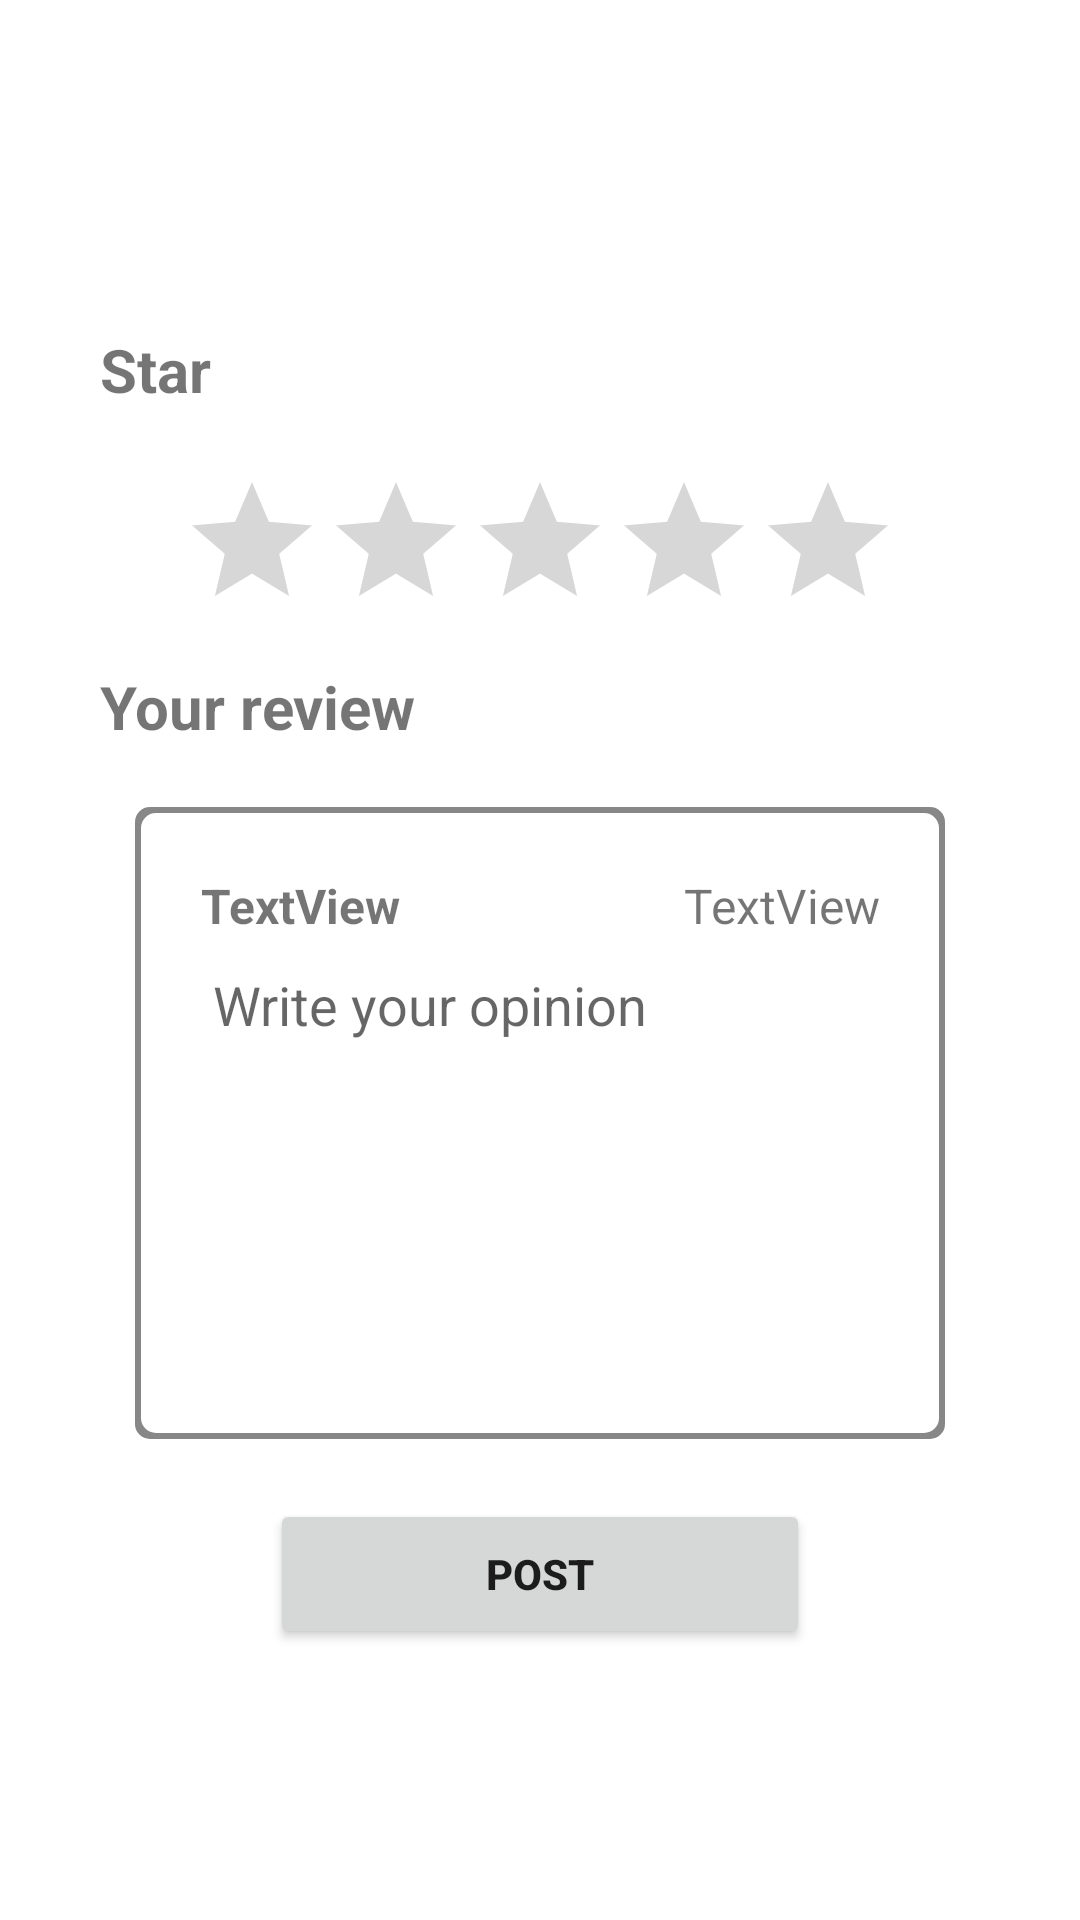

Android layout source for this screen:
<!-- AndroidManifest.xml: application theme Theme.RiViuPhim -->
<!-- res/layout/fragment_custom_reiew.xml -->
<?xml version="1.0" encoding="utf-8"?>
<FrameLayout xmlns:android="http://schemas.android.com/apk/res/android"
    xmlns:tools="http://schemas.android.com/tools"
    android:layout_width="match_parent"
    android:layout_height="match_parent"
    tools:context=".FragmentCustomReiew">

    
    <!-- res/layout/fragment_custom_dialog.xml -->
    <LinearLayout xmlns:android="http://schemas.android.com/apk/res/android"
        android:layout_width="match_parent"
        android:layout_height="wrap_content"
        android:layout_gravity="center"
        android:background="@color/white"
        android:gravity="center"
        android:orientation="vertical">

        

        <LinearLayout
            android:layout_width="match_parent"
            android:layout_height="match_parent"
            android:layout_margin="25dp"
            android:background="#FFFFFF"
            android:orientation="vertical">

            <LinearLayout

                android:layout_width="match_parent"
                android:layout_height="wrap_content"
                android:layout_margin="25px"
                android:orientation="horizontal">

                <TextView
                    android:id="@+id/textView"
                    android:layout_width="wrap_content"
                    android:layout_height="match_parent"
                    android:layout_weight="1"
                    android:gravity="center_vertical"
                    android:text="Star"
                    android:textSize="20sp"
                    android:textStyle="bold" />

                <ImageButton
                    android:id="@+id/btnOut_Nhi"
                    android:layout_width="50dp"
                    android:layout_height="50dp"
                    android:background="@drawable/selector_imagebutton"
                    android:src="@drawable/baseline_clear_24" />
            </LinearLayout>


            <RatingBar
                android:id="@+id/ratingBar"
                android:layout_width="wrap_content"
                android:layout_height="wrap_content"
                android:layout_gravity="center"
                android:numStars="5"
                android:rating="0"
                android:stepSize="1.0" />

            <TextView
                android:id="@+id/textView2"
                android:layout_width="match_parent"
                android:layout_height="wrap_content"
                android:layout_marginLeft="25px"
                android:layout_marginTop="25px"
                android:layout_marginRight="25px"
                android:text="Your review"
                android:textSize="20sp"
                android:textStyle="bold" />

            <LinearLayout
                android:layout_width="match_parent"
                android:layout_height="match_parent"
                android:layout_margin="20dp"
                android:background="@drawable/rounded_background4"
                android:orientation="vertical">
                >

                <LinearLayout
                    android:layout_width="match_parent"
                    android:layout_height="wrap_content"
                    android:layout_margin="2dp"
                    android:background="@drawable/rounded_background"
                    android:orientation="vertical"
                    android:padding="20dp">

                    <LinearLayout
                        android:layout_width="match_parent"
                        android:layout_height="wrap_content"
                        android:orientation="horizontal">

                        <TextView
                            android:id="@+id/tvIdUser_Nhi"
                            android:layout_width="wrap_content"
                            android:layout_height="wrap_content"
                            android:layout_weight="1"
                            android:text="TextView"
                            android:textSize="16sp"
                            android:textStyle="bold" />

                        <TextView
                            android:id="@+id/tvDateReview_Nhi"
                            android:layout_width="wrap_content"
                            android:layout_height="wrap_content"
                            android:layout_weight="1"
                            android:gravity="right"
                            android:text="TextView"
                            android:textSize="16sp" />
                    </LinearLayout>

                    <EditText
                        android:id="@+id/edtBinhluan_Nhi"
                        android:layout_width="match_parent"
                        android:layout_height="145dp"
                        android:backgroundTint="@android:color/transparent"
                        android:ems="10"
                        android:gravity="start"
                        android:hint="Write your opinion"
                        android:inputType="text" />
                </LinearLayout>
            </LinearLayout>

            <Button
                android:id="@+id/btnPost_Nhi"
                android:layout_width="180dp"
                android:layout_height="50dp"
                android:layout_gravity="center"
                android:gravity="center"
                android:text="Post"
                android:textSize="14sp"
                android:textStyle="bold" />
        </LinearLayout>
    </LinearLayout>




</FrameLayout>
<!-- resources referenced by this layout -->
<resources>
  <color name="white">#FFFFFFFF</color>
  <!-- drawable rounded_background (drawable) -->
  <shape xmlns:android="http://schemas.android.com/apk/res/android">
      <solid android:color="@android:color/white"/> 
      <corners android:radius="5dp"/> 
  </shape>
  <!-- drawable rounded_background4 (drawable) -->
  <shape xmlns:android="http://schemas.android.com/apk/res/android">
      <solid android:color="#878787"/> 
      <corners android:radius="5dp"/> 
  </shape>
  <!-- drawable selector_imagebutton (drawable) -->
  <selector xmlns:android="http://schemas.android.com/apk/res/android">
  
      
      <item android:state_pressed="true" android:drawable="@drawable/rounded_background3" />
  
      
      <item android:state_hovered="true" android:drawable="@drawable/rounded_background" />
  
  </selector>
  <style name="Theme.RiViuPhim" parent="Base.Theme.RiViuPhim" />
  <!-- drawable rounded_background3 (drawable) -->
  <shape xmlns:android="http://schemas.android.com/apk/res/android"
      android:shape="rectangle">
      <solid android:color="#C58915"/> 
      <corners android:radius="5dp"/> 
  </shape>
  <style name="Base.Theme.RiViuPhim" parent="Theme.MaterialComponents.Light.NoActionBar">
          
          
      </style>
</resources>
